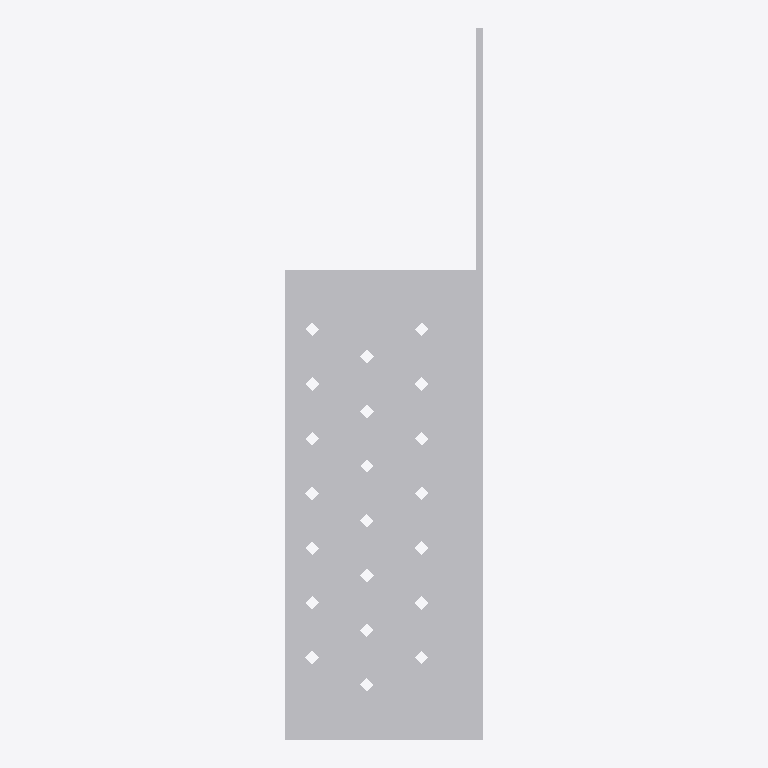
Plan cut of the same IFC building model at storey 'Level 1' (level 0.00 m, cut at 1.40 m), seen from above with north up, elements coloured by IFC class: 1 other element (light grey). No cut surface shows.
Extent 0.072 m × 0.260 m × 0.163 m (x, y, z). Storeys (1): Level 1 at 0.00 m. Elements (1): 1 IfcBuildingElementProxy.

HEADER;
FILE_DESCRIPTION(('ViewDefinition [CoordinationView]'),'2;1');
FILE_NAME('','2025-05-08T12:43:28',(''),(''),'The EXPRESS Data Manager Version 5.02.0100.07 : ','20140606_1530(x64) - Exporter 2015.0.2014.0606 -','');
FILE_SCHEMA(('IFC2X3'));
ENDSEC;
DATA;
#94=IFCPROJECT('2yLul87gL9fOfpfh9sWEiD',#41,'',$,$,'D:\\ES-25042542 EU BIM drawings for various UK product\\3D Contents\\Normal hole\\RFA 3D\\SFM-BR.ifc','',(#83,#91),#78);
#4744=IFCSITE('2yLul87gL9fOfpfh9sWEiF',#41,'Default',$,'',#4743,$,$,.ELEMENT.,(42,24,53,508911),(-71,-15,-29,-58837),0.0,$,$);
#104=IFCBUILDING('2yLul87gL9fOfpfh9sWEiC',#41,'',$,$,#32,$,'',.ELEMENT.,$,$,#100);
#113=IFCBUILDINGSTOREY('2yLul87gL9fOfpfhA9Vn58',#41,'Level 1',$,$,#111,$,'Level 1',.ELEMENT.,0.0);
#4636=IFCBUILDINGELEMENTPROXY('0pOV3mqGP9VR3Bmh2m9vGZ',#41,'SFM-BR:SFM-BR:77404',$,'SFM-BR',#4634,#4629,'77404',.ELEMENT.);
ENDSEC;
